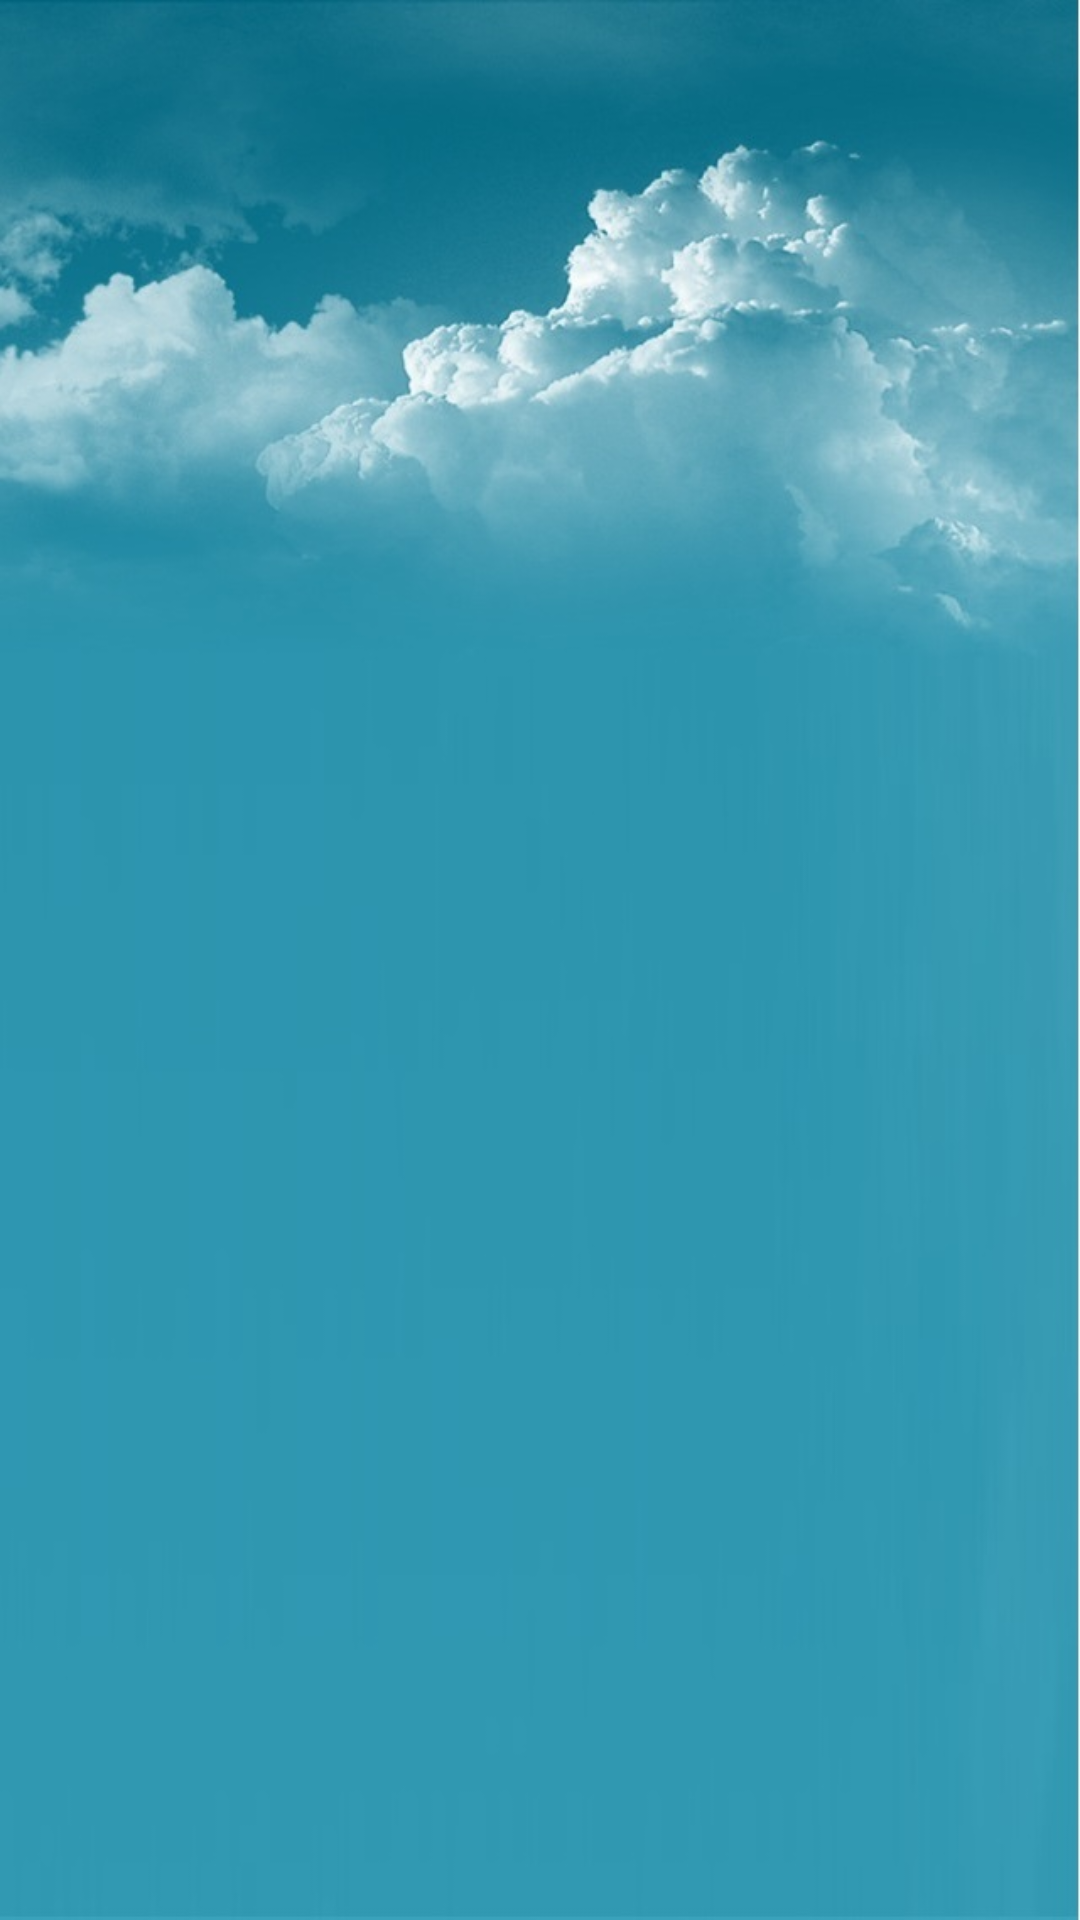

Write the Android layout XML for this screen, with the resource values it uses.
<!-- AndroidManifest.xml: application theme AppTheme -->
<!-- res/layout/activity_main.xml -->
<?xml version="1.0" encoding="utf-8"?>
<android.support.design.widget.CoordinatorLayout xmlns:android="http://schemas.android.com/apk/res/android"
    android:id="@+id/coordinator"
    android:layout_width="match_parent"
    android:layout_height="match_parent"
    android:background="@drawable/background"
    android:paddingBottom="@dimen/activity_vertical_margin"
    android:paddingLeft="@dimen/activity_horizontal_margin"
    android:paddingRight="@dimen/activity_horizontal_margin"
    android:paddingTop="@dimen/activity_vertical_margin">
    
    <RelativeLayout
        android:layout_width="match_parent"
        android:layout_height="match_parent">


        <android.support.v7.widget.RecyclerView
            android:id="@+id/weather_recycler"
            android:layout_width="match_parent"
            android:layout_height="match_parent"
            android:layout_weight="1" />

    </RelativeLayout>
</android.support.design.widget.CoordinatorLayout>
<!-- resources referenced by this layout -->
<resources>
  <!-- drawable background: jpg bitmap (drawable, 66436 bytes) -->
  <style name="AppTheme" parent="Theme.AppCompat.Light.DarkActionBar">
          
          <item name="colorPrimary">@color/primary</item>
          <item name="colorPrimaryDark">@color/primary_dark</item>
          <item name="colorAccent">@color/accent</item>
      </style>
  <color name="primary">#2d415f</color>
  <color name="primary_dark">#223756</color>
  <color name="accent">#bc7c1b</color>
</resources>
